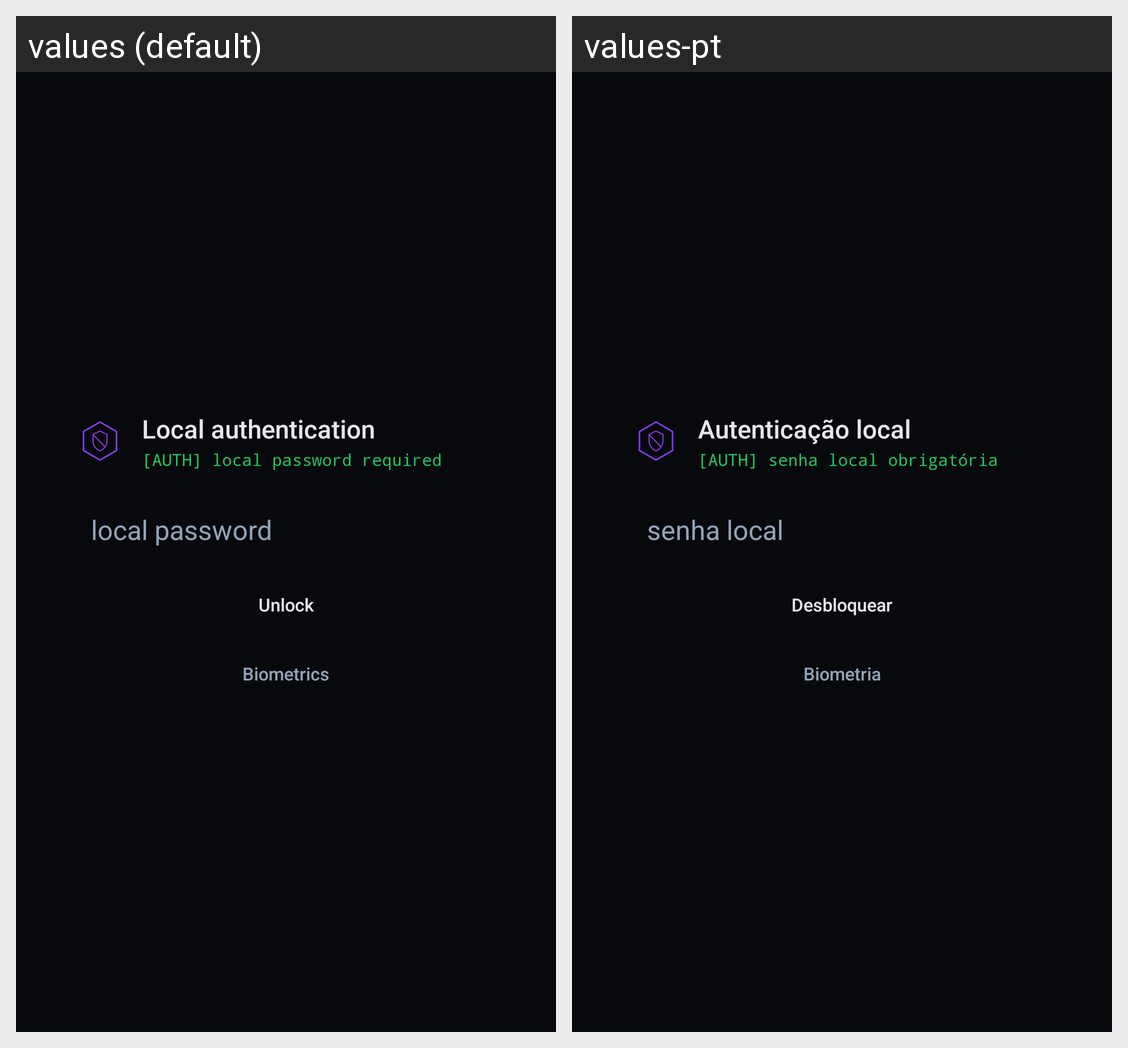

For this localized Android screen grid, give each drawn string resource with its value in every locale shown.
Android screen res/layout/activity_lock_screen.xml rendered under 2 locales, left to right: values (default), values-pt. Device: Nexus 5 (rendered at 1080×1920; each locale shown at half size, 540×960, under a caption strip naming it); theme Theme.PSBlock.
Strings drawn on this screen, with the default value and each locale's value (text and hints the layout hard-codes, and strings that could not be matched under every locale, appear in the picture but are not listed):

lock_auth_title
  values: Local authentication
  values-pt: Autenticação local

lock_auth_status_required
  values: [AUTH] local password required
  values-pt: [AUTH] senha local obrigatória

lock_password_hint
  values: local password
  values-pt: senha local

lock_unlock
  values: Unlock
  values-pt: Desbloquear

lock_biometric
  values: Biometrics
  values-pt: Biometria
